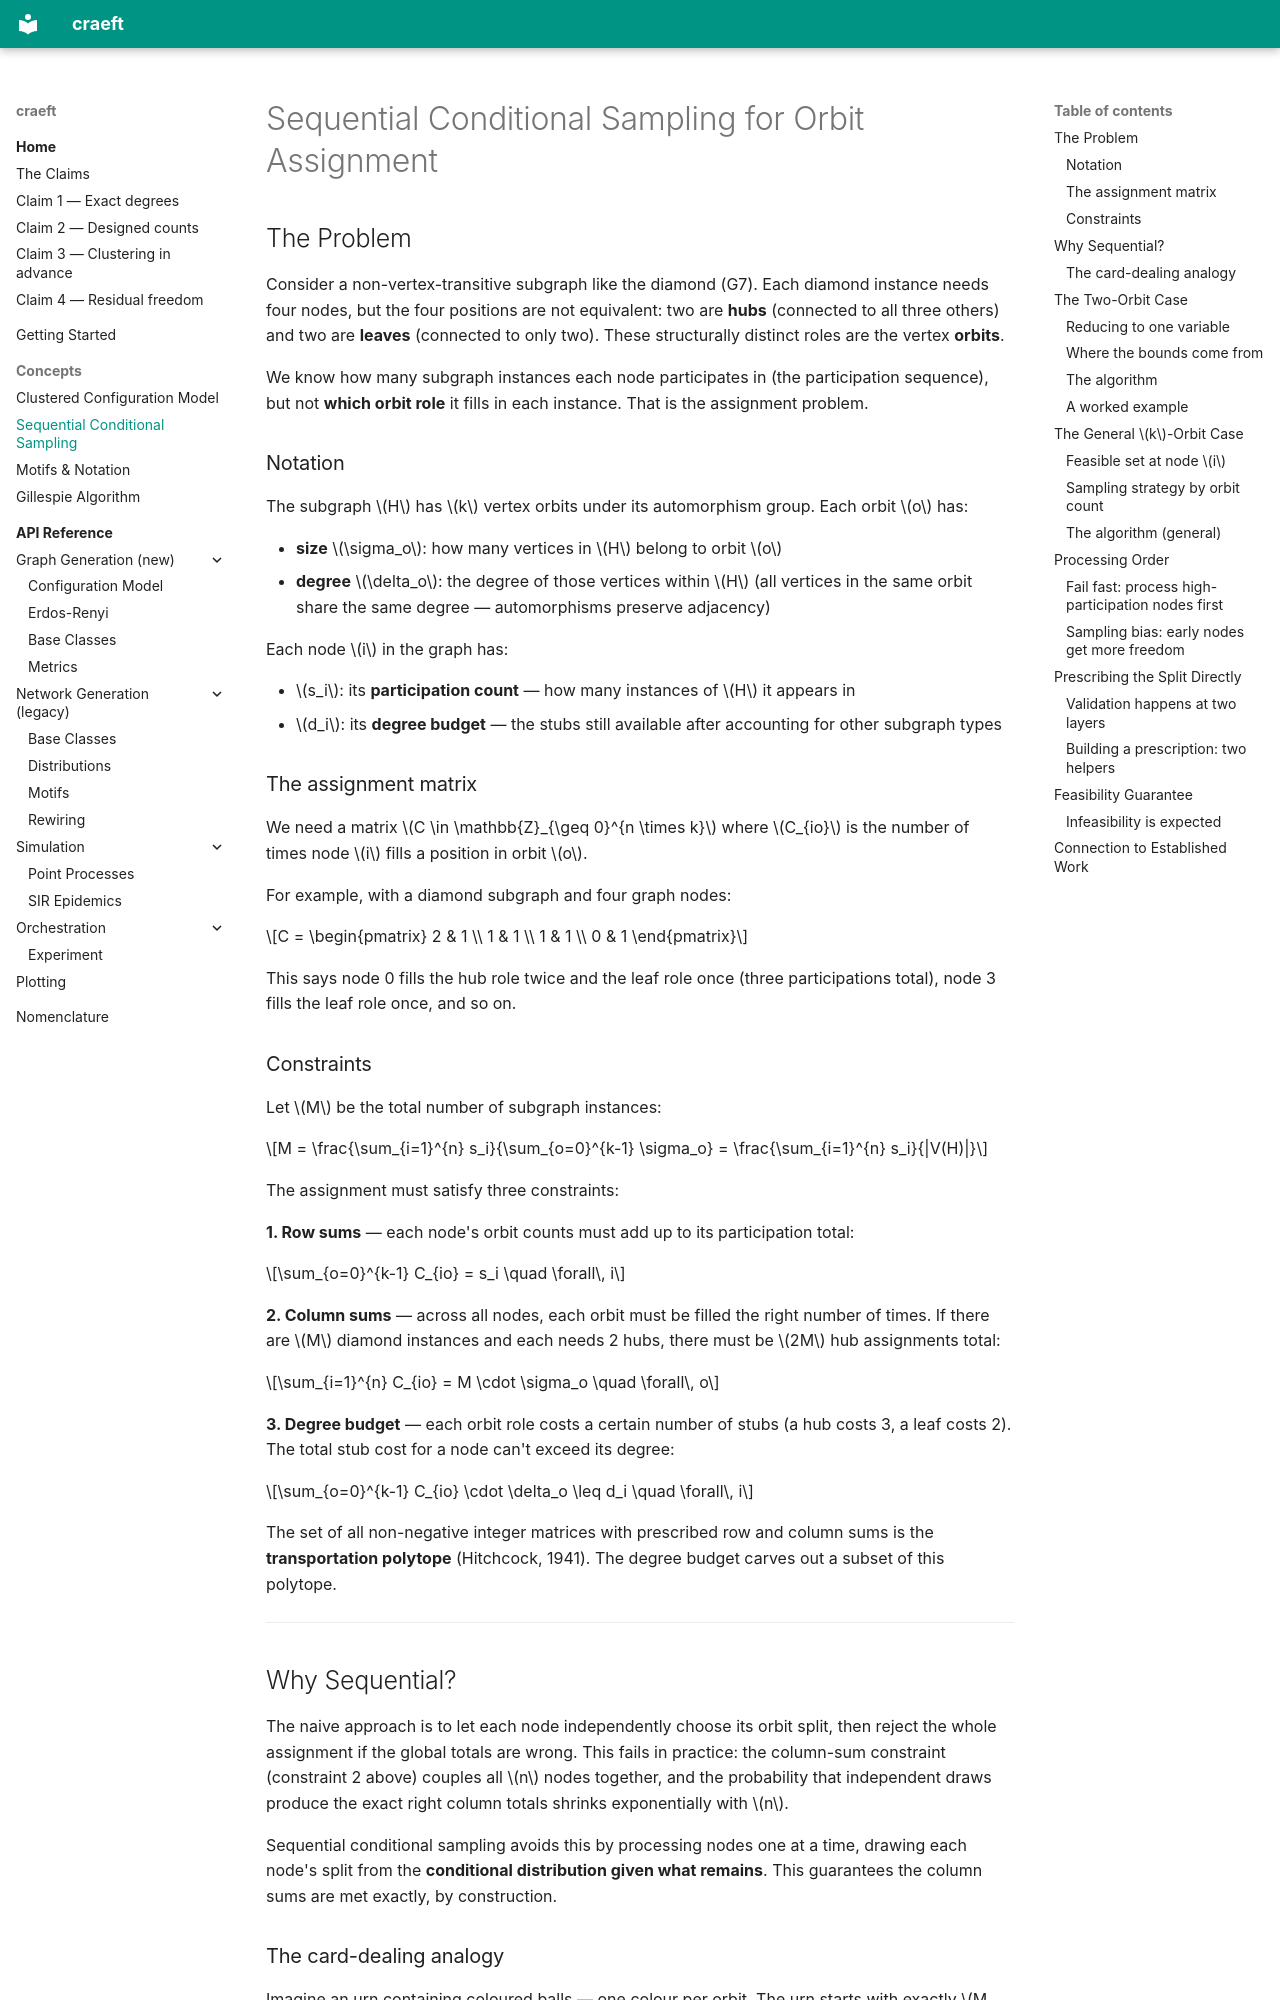

repository: martinritchie/craeft · page: concepts/sequential-conditional-sampling/index.html · generator: mkdocs

# Sequential Conditional Sampling for Orbit Assignment

## The Problem

Consider a non-vertex-transitive subgraph like the diamond (G7). Each diamond
instance needs four nodes, but the four positions are not equivalent: two are
**hubs** (connected to all three others) and two are **leaves** (connected to
only two). These structurally distinct roles are the vertex **orbits**.

We know how many subgraph instances each node participates in (the participation
sequence), but not **which orbit role** it fills in each instance. That is the
assignment problem.

### Notation

The subgraph $H$ has $k$ vertex orbits under its automorphism group. Each
orbit $o$ has:

- **size** $\sigma_o$: how many vertices in $H$ belong to orbit $o$
- **degree** $\delta_o$: the degree of those vertices within $H$ (all vertices
  in the same orbit share the same degree — automorphisms preserve adjacency)

Each node $i$ in the graph has:

- $s_i$: its **participation count** — how many instances of $H$ it appears in
- $d_i$: its **degree budget** — the stubs still available after accounting for
  other subgraph types

### The assignment matrix

We need a matrix $C \in \mathbb{Z}_{\geq 0}^{n \times k}$ where $C_{io}$ is
the number of times node $i$ fills a position in orbit $o$.

For example, with a diamond subgraph and four graph nodes:

$$C = \begin{pmatrix} 2 & 1 \\ 1 & 1 \\ 1 & 1 \\ 0 & 1 \end{pmatrix}$$

This says node 0 fills the hub role twice and the leaf role once (three
participations total), node 3 fills the leaf role once, and so on.

### Constraints

Let $M$ be the total number of subgraph instances:

$$M = \frac{\sum_{i=1}^{n} s_i}{\sum_{o=0}^{k-1} \sigma_o} = \frac{\sum_{i=1}^{n} s_i}{|V(H)|}$$

The assignment must satisfy three constraints:

**1. Row sums** — each node's orbit counts must add up to its participation total:

$$\sum_{o=0}^{k-1} C_{io} = s_i \quad \forall\, i$$

**2. Column sums** — across all nodes, each orbit must be filled the right
number of times. If there are $M$ diamond instances and each needs 2 hubs,
there must be $2M$ hub assignments total:

$$\sum_{i=1}^{n} C_{io} = M \cdot \sigma_o \quad \forall\, o$$

**3. Degree budget** — each orbit role costs a certain number of stubs (a hub
costs 3, a leaf costs 2). The total stub cost for a node can't exceed its
degree:

$$\sum_{o=0}^{k-1} C_{io} \cdot \delta_o \leq d_i \quad \forall\, i$$

The set of all non-negative integer matrices with prescribed row and column sums
is the **transportation polytope** (Hitchcock, 1941). The degree budget carves
out a subset of this polytope.

---

## Why Sequential?

The naive approach is to let each node independently choose its orbit split,
then reject the whole assignment if the global totals are wrong. This fails in
practice: the column-sum constraint (constraint 2 above) couples all $n$ nodes
together, and the probability that independent draws produce the exact right
column totals shrinks exponentially with $n$.

Sequential conditional sampling avoids this by processing nodes one at a time,
drawing each node's split from the **conditional distribution given what
remains**. This guarantees the column sums are met exactly, by construction.
